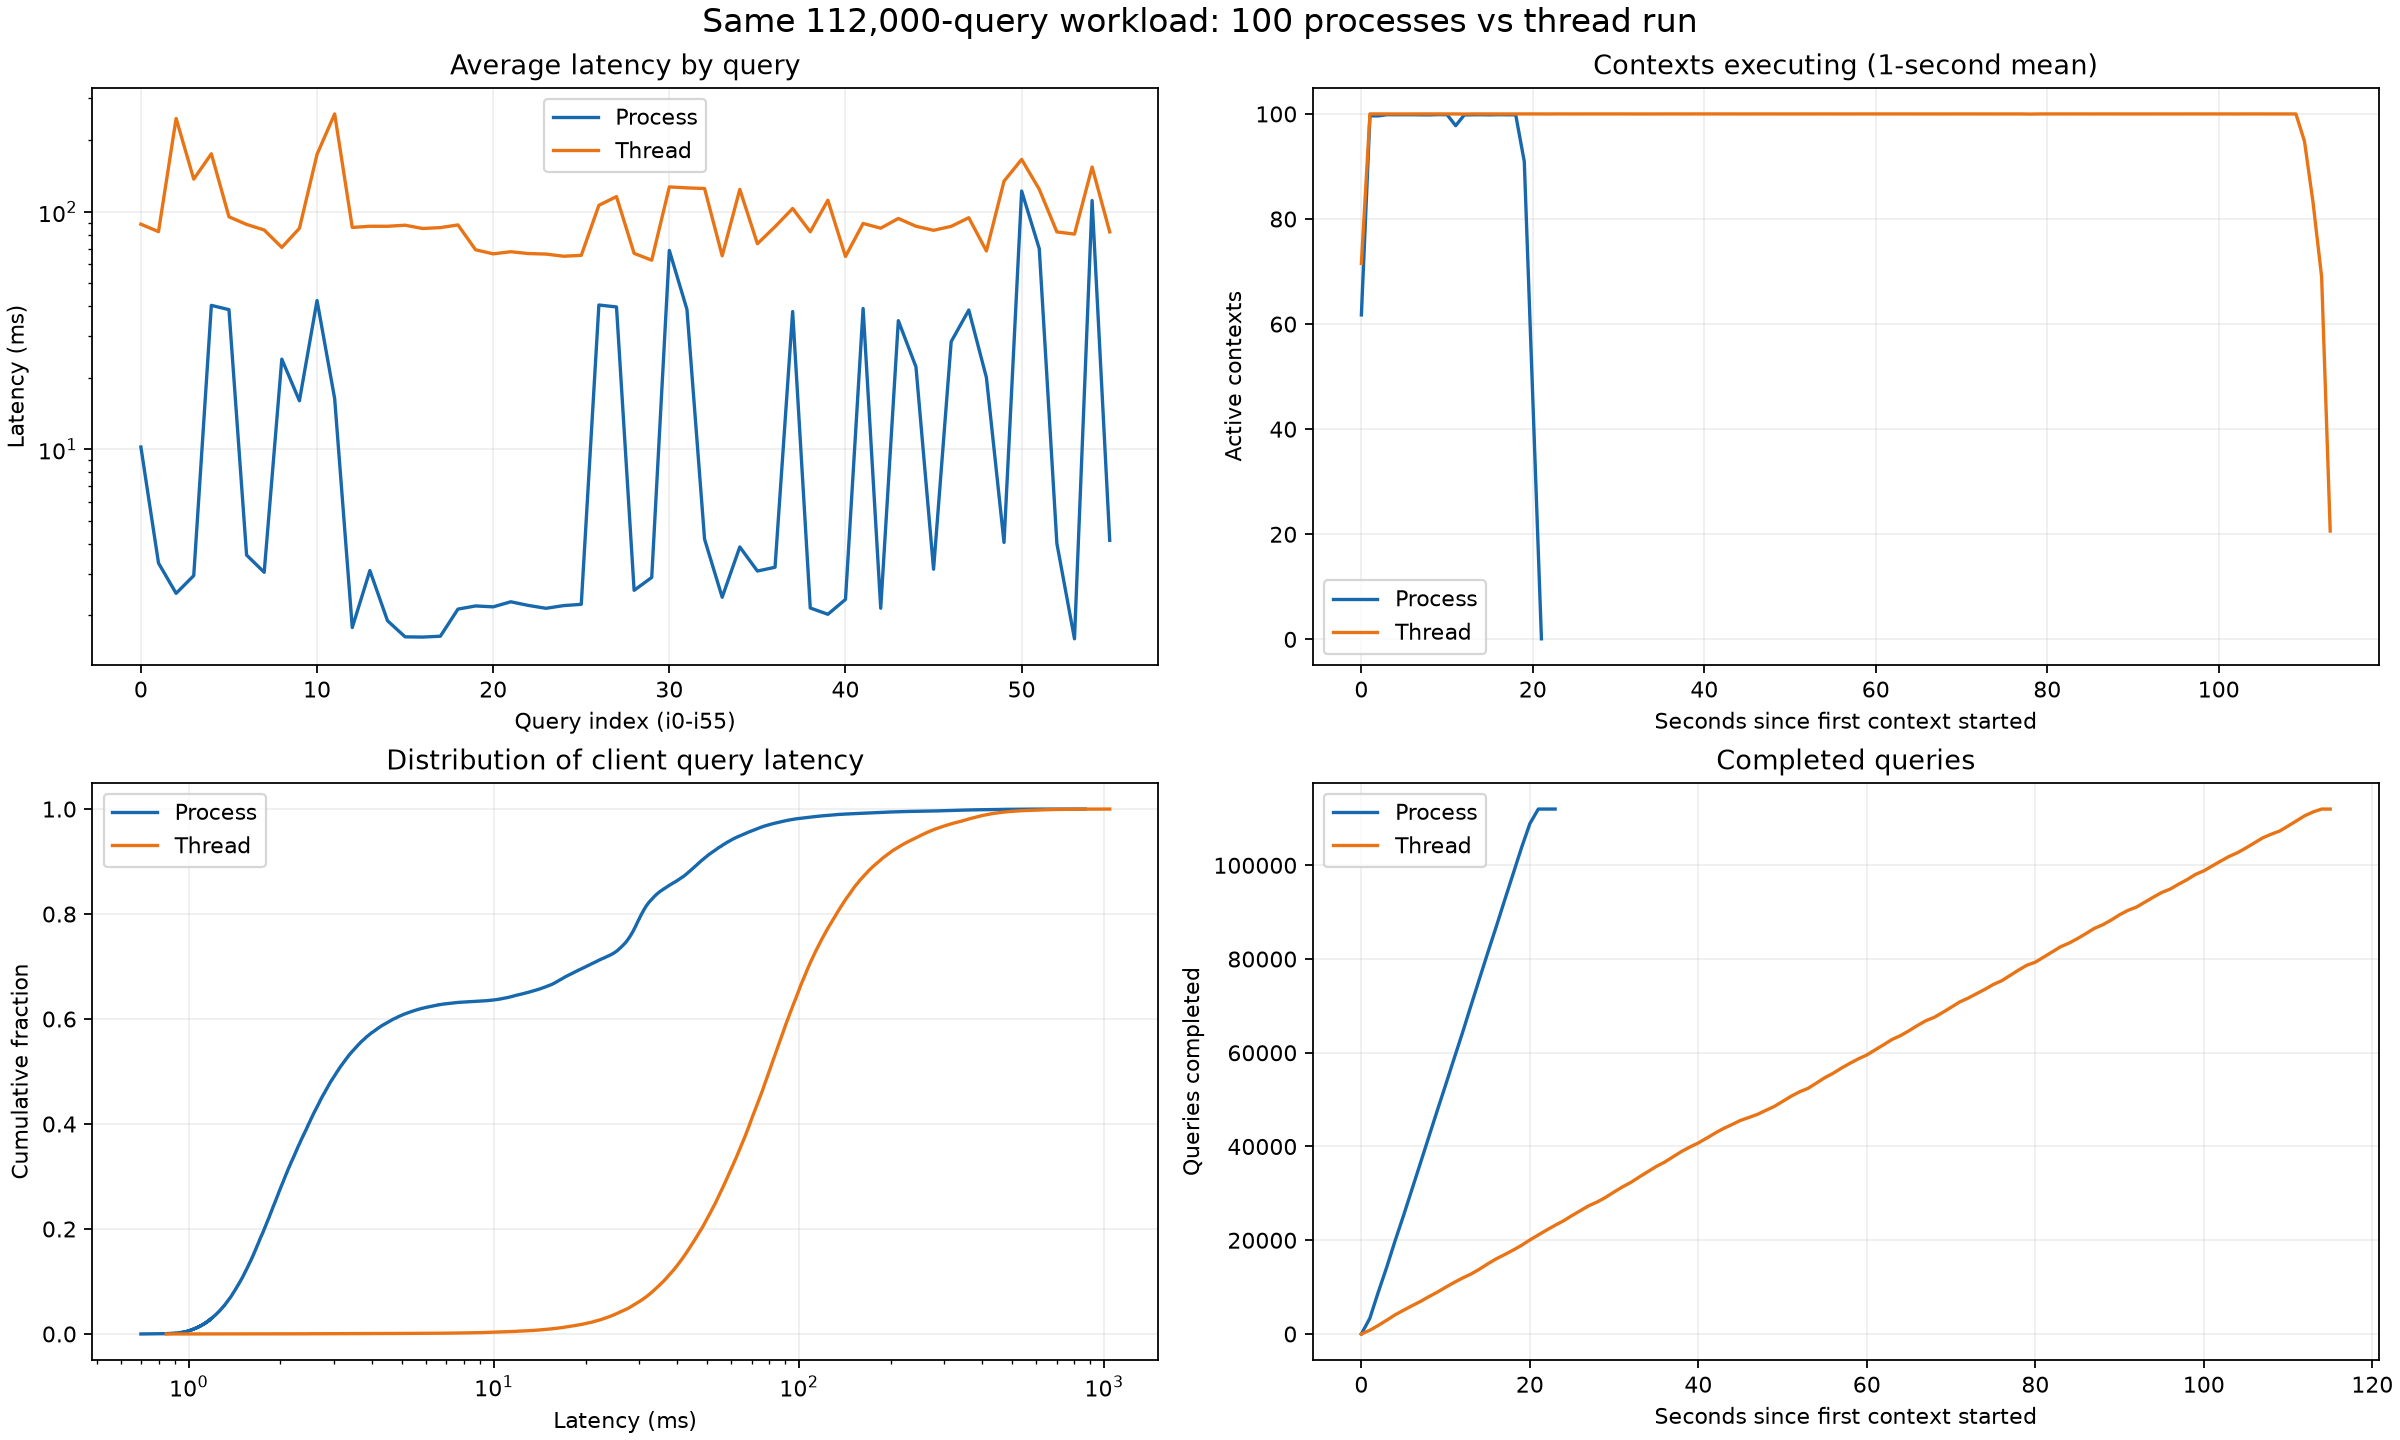

Source data for this figure (header and first rows):
query_id, process_avg_ms, thread_avg_ms, avg_speedup, process_p50_ms, thread_p50_ms, process_p95_ms, thread_p95_ms, p95_speedup, process_rows, thread_rows, zero_result_fraction
i0, 10.23, 88.69, 8.673, 1.622, 76.28, 16.43, 184.7, 11.24, 2000, 2000, 0.0
i1, 3.32, 82.51, 24.85, 2.641, 73.15, 5.993, 165.5, 27.62, 2000, 2000, 0.0
i2, 2.475, 247.2, 99.86, 1.986, 231.2, 3.52, 432.7, 122.9, 20000, 20000, 0.0
i3, 2.939, 137.3, 46.7, 2.504, 120.8, 4.337, 280.7, 64.73, 7300, 7300, 0.17
i4, 40.37, 175.5, 4.347, 35.38, 158.2, 67.96, 344, 5.062, 11000, 11000, 0.02
i5, 38.73, 95.28, 2.46, 33.55, 83.95, 64.65, 174.8, 2.704, 2000, 2000, 0.0
i6, 3.588, 88.48, 24.66, 3.052, 77.57, 6.199, 172.4, 27.81, 2320, 2320, 0.0
i7, 3.035, 83.84, 27.62, 2.577, 74.49, 5.317, 161.9, 30.44, 2000, 2000, 0.0
i8, 23.97, 70.83, 2.955, 21.24, 59.91, 39.86, 145.1, 3.639, 0, 0, 1.0
i9, 16.01, 85.19, 5.321, 13.71, 76.79, 28.37, 162.2, 5.718, 2000, 2000, 0.0
i10, 42.31, 174.5, 4.125, 37.05, 144.4, 69.75, 386.1, 5.536, 10040, 10040, 0.2
i11, 16.36, 258.3, 15.79, 14.18, 239.1, 28.85, 497.5, 17.24, 20000, 20000, 0.0
i12, 1.776, 85.93, 48.37, 1.538, 76.41, 2.76, 166.8, 60.44, 2000, 2000, 0.0
i13, 3.087, 86.93, 28.16, 2.61, 77.09, 5.486, 168.8, 30.77, 2000, 2000, 0.0
i14, 1.898, 86.9, 45.79, 1.582, 77.24, 3.367, 166, 49.31, 2000, 2000, 0.0
i15, 1.623, 87.8, 54.08, 1.409, 78.05, 2.564, 166.4, 64.88, 2040, 2040, 0.0
i16, 1.62, 85.06, 52.51, 1.41, 74.37, 2.548, 166.6, 65.41, 2000, 2000, 0.0
i17, 1.633, 85.8, 52.53, 1.352, 76.71, 2.819, 160.5, 56.92, 2000, 2000, 0.0
i18, 2.124, 88.05, 41.45, 1.849, 76.75, 3.225, 174.6, 54.13, 2000, 2000, 0.0
i19, 2.191, 69.19, 31.59, 1.922, 58.53, 3.321, 147.7, 44.47, 0, 0, 1.0
i20, 2.172, 66.53, 30.64, 1.88, 56.86, 3.24, 145.1, 44.79, 0, 0, 1.0
i21, 2.281, 67.9, 29.77, 1.955, 57.23, 3.827, 138.9, 36.3, 0, 0, 1.0
i22, 2.201, 66.71, 30.3, 1.942, 57.49, 3.502, 135.4, 38.67, 0, 0, 1.0
i23, 2.141, 66.38, 31.01, 1.894, 57.16, 3.273, 139, 42.47, 0, 0, 1.0
i24, 2.198, 65, 29.57, 1.89, 55.64, 3.478, 135.7, 39.01, 0, 0, 1.0
i25, 2.225, 65.55, 29.46, 1.908, 57.05, 3.595, 132.3, 36.79, 0, 0, 1.0
i26, 40.51, 106.5, 2.629, 34.43, 80.88, 69, 258.7, 3.749, 3120, 3120, 0.68
i27, 39.76, 115.9, 2.915, 34.17, 102.8, 67.34, 217, 3.223, 4100, 4100, 0.05
i28, 2.548, 66.84, 26.23, 2.167, 56.5, 3.905, 139.3, 35.66, 0, 0, 1.0
i29, 2.888, 62.55, 21.66, 2.21, 54.74, 7.414, 125.8, 16.97, 0, 0, 1.0
i30, 68.77, 127.3, 1.851, 65.29, 113.4, 107.7, 234.8, 2.179, 3780, 3780, 0.09
i31, 38.81, 126.1, 3.25, 33.62, 114.2, 65.72, 226.5, 3.446, 5420, 5420, 0.02
i32, 4.184, 125.3, 29.95, 3.652, 107.8, 7.008, 266.5, 38.02, 6200, 6200, 0.13
i33, 2.383, 65.27, 27.39, 2.111, 56.83, 3.674, 132.8, 36.16, 0, 0, 1.0
i34, 3.881, 124.3, 32.02, 3.319, 107, 6.741, 268.9, 39.9, 6140, 6140, 0.15
i35, 3.072, 73.36, 23.88, 2.588, 63.24, 5.325, 152.5, 28.63, 780, 780, 0.67
i36, 3.187, 86.53, 27.15, 2.727, 75.56, 5.494, 171.8, 31.28, 2000, 2000, 0.0
i37, 38.03, 103.3, 2.716, 33.17, 89.69, 64.54, 195.2, 3.025, 2620, 2620, 0.09
i38, 2.148, 82.37, 38.35, 1.935, 74.03, 3.372, 157.6, 46.73, 2000, 2000, 0.0
i39, 2.021, 111.9, 55.37, 1.827, 75.93, 3.145, 321.3, 102.2, 5160, 5160, 0.6
i40, 2.334, 64.87, 27.8, 2.008, 55.4, 3.576, 131.1, 36.66, 0, 0, 1.0
i41, 39.16, 89.29, 2.28, 33.58, 76.14, 65.78, 171.5, 2.607, 1060, 1060, 0.7
i42, 2.143, 85.33, 39.82, 1.844, 74.66, 3.459, 169.4, 48.99, 2000, 2000, 0.0
i43, 34.8, 93.73, 2.693, 30.31, 82.59, 58.02, 173.4, 2.989, 1820, 1820, 0.09
i44, 22.25, 86.94, 3.908, 19.77, 77.15, 36.44, 166.8, 4.577, 2000, 2000, 0.0
i45, 3.127, 83.59, 26.73, 2.697, 74.13, 5.449, 162.3, 29.78, 2000, 2000, 0.0
i46, 28.39, 86.85, 3.059, 24.24, 77.37, 48.93, 160.6, 3.281, 2000, 2000, 0.0
i47, 38.59, 94.41, 2.447, 33.06, 84.26, 66.29, 176.2, 2.658, 2000, 2000, 0.0
i48, 20.05, 68.4, 3.411, 17.57, 57.8, 33.55, 139.8, 4.168, 0, 0, 1.0
i49, 4.054, 134.6, 33.21, 3.558, 115.3, 6.776, 297.3, 43.87, 7560, 7560, 0.11
i50, 122.3, 166.2, 1.359, 46.19, 89.43, 439, 503.1, 1.146, 3120, 3120, 0.68
i51, 69.96, 124.4, 1.778, 66.86, 110.2, 109.9, 228, 2.074, 3780, 3780, 0.09
i52, 4.015, 82.3, 20.5, 3.409, 70.99, 7.184, 161, 22.41, 2000, 2000, 0.0
i53, 1.593, 80.55, 50.57, 1.408, 71.19, 2.641, 156.9, 59.4, 2000, 2000, 0.0
i54, 111.5, 154.3, 1.384, 100.6, 140.3, 214.8, 287.8, 1.34, 3780, 3780, 0.09
i55, 4.138, 82.3, 19.89, 3.489, 71.91, 7.627, 160.2, 21, 2000, 2000, 0.0
